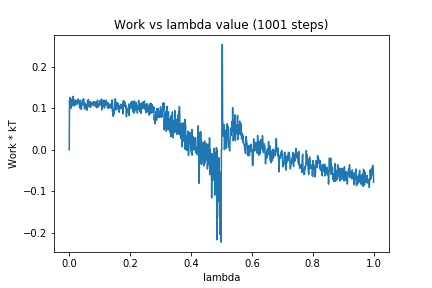

Values plotted in this chart, from the file beside it:
0, 0.0
1, 0.1187
2, 0.1108
3, 0.1257
4, 0.1166
5, 0.09919
6, 0.115
7, 0.1054
8, 0.1186
9, 0.1196
10, 0.1231
11, 0.1062
12, 0.1216
13, 0.1286
14, 0.1216
15, 0.1151
16, 0.1056
17, 0.1078
18, 0.1195
19, 0.1127
20, 0.1169
21, 0.108
22, 0.1192
23, 0.114
24, 0.1171
25, 0.1114
26, 0.1102
27, 0.1102
28, 0.1177
29, 0.1222
30, 0.1156
31, 0.1173
32, 0.1179
33, 0.1138
34, 0.1009
35, 0.1059
36, 0.1193
37, 0.1166
38, 0.1056
39, 0.09881
40, 0.09696
41, 0.1076
42, 0.111
43, 0.1135
44, 0.1202
45, 0.1079
46, 0.1114
47, 0.1226
48, 0.1152
49, 0.1115
50, 0.09803
51, 0.09929
52, 0.112
53, 0.1004
54, 0.1045
55, 0.1056
56, 0.1087
57, 0.09639
58, 0.1039
59, 0.09543
60, 0.1179
... 940 more rows
